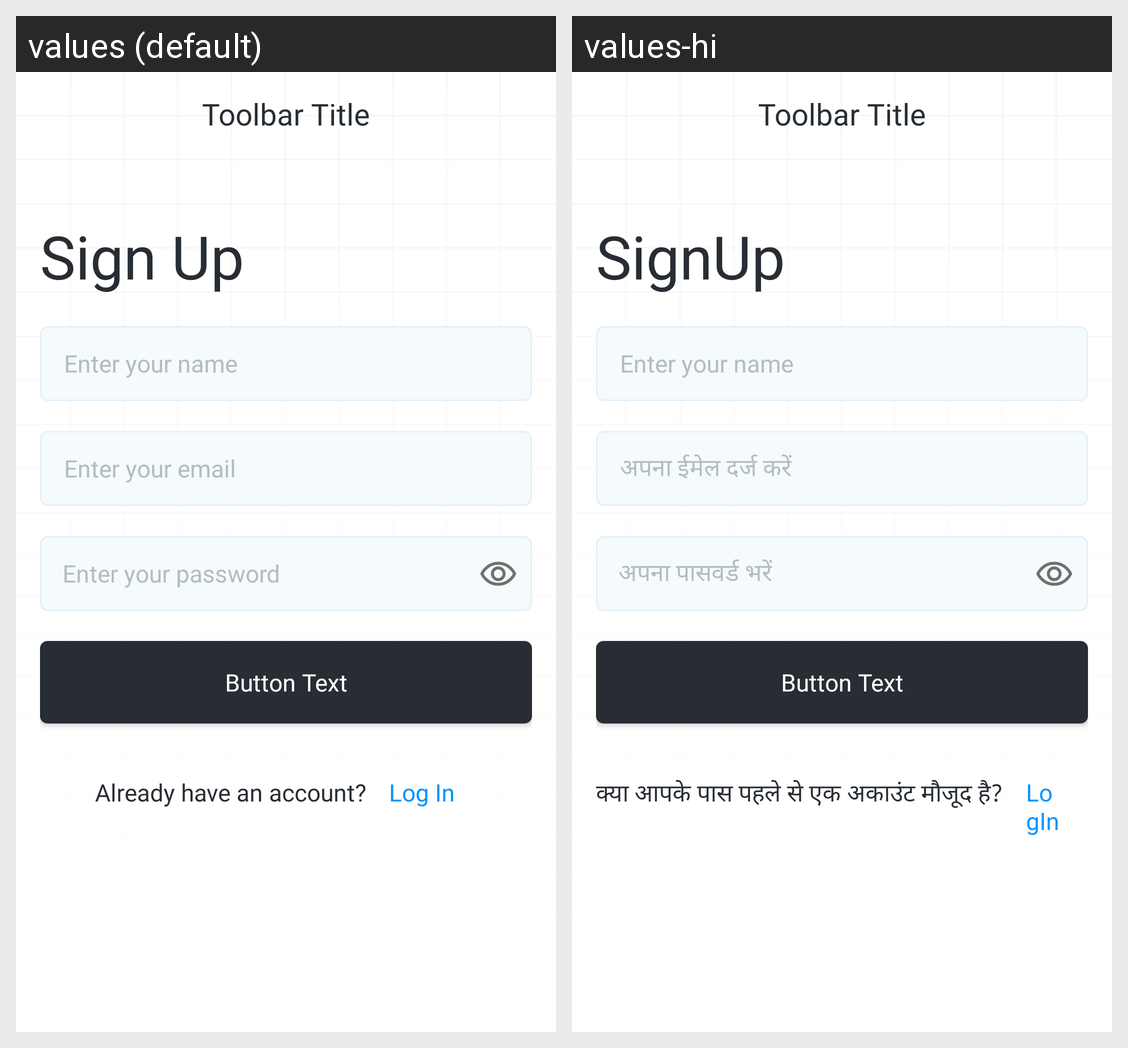

Here is an Android app screen in its default locale and in the app's own translations. Write out the translated-string differences for the strings that appear on this screen.
Android screen res/layout/activity_sign_up_screen.xml rendered under 2 locales, left to right: values (default), values-hi. Device: Nexus 5 (rendered at 1080×1920; each locale shown at half size, 540×960, under a caption strip naming it); theme Theme.JusTap.
Strings drawn on this screen, with the default value and each locale's value (text and hints the layout hard-codes, and strings that could not be matched under every locale, appear in the picture but are not listed):

sign_up
  values: Sign Up
  values-hi: SignUp

enter_your_name
  values: Enter your name
  values-hi: Enter your name

enter_your_email
  values: Enter your email
  values-hi: अपना ईमेल दर्ज करें

enter_your_password
  values: Enter your password
  values-hi: अपना पासवर्ड भरें

already_have_an_account
  values: Already have an account?
  values-hi: क्या आपके पास पहले से एक अकाउंट मौजूद है?

LogIn
  values: Log In
  values-hi: LogIn
